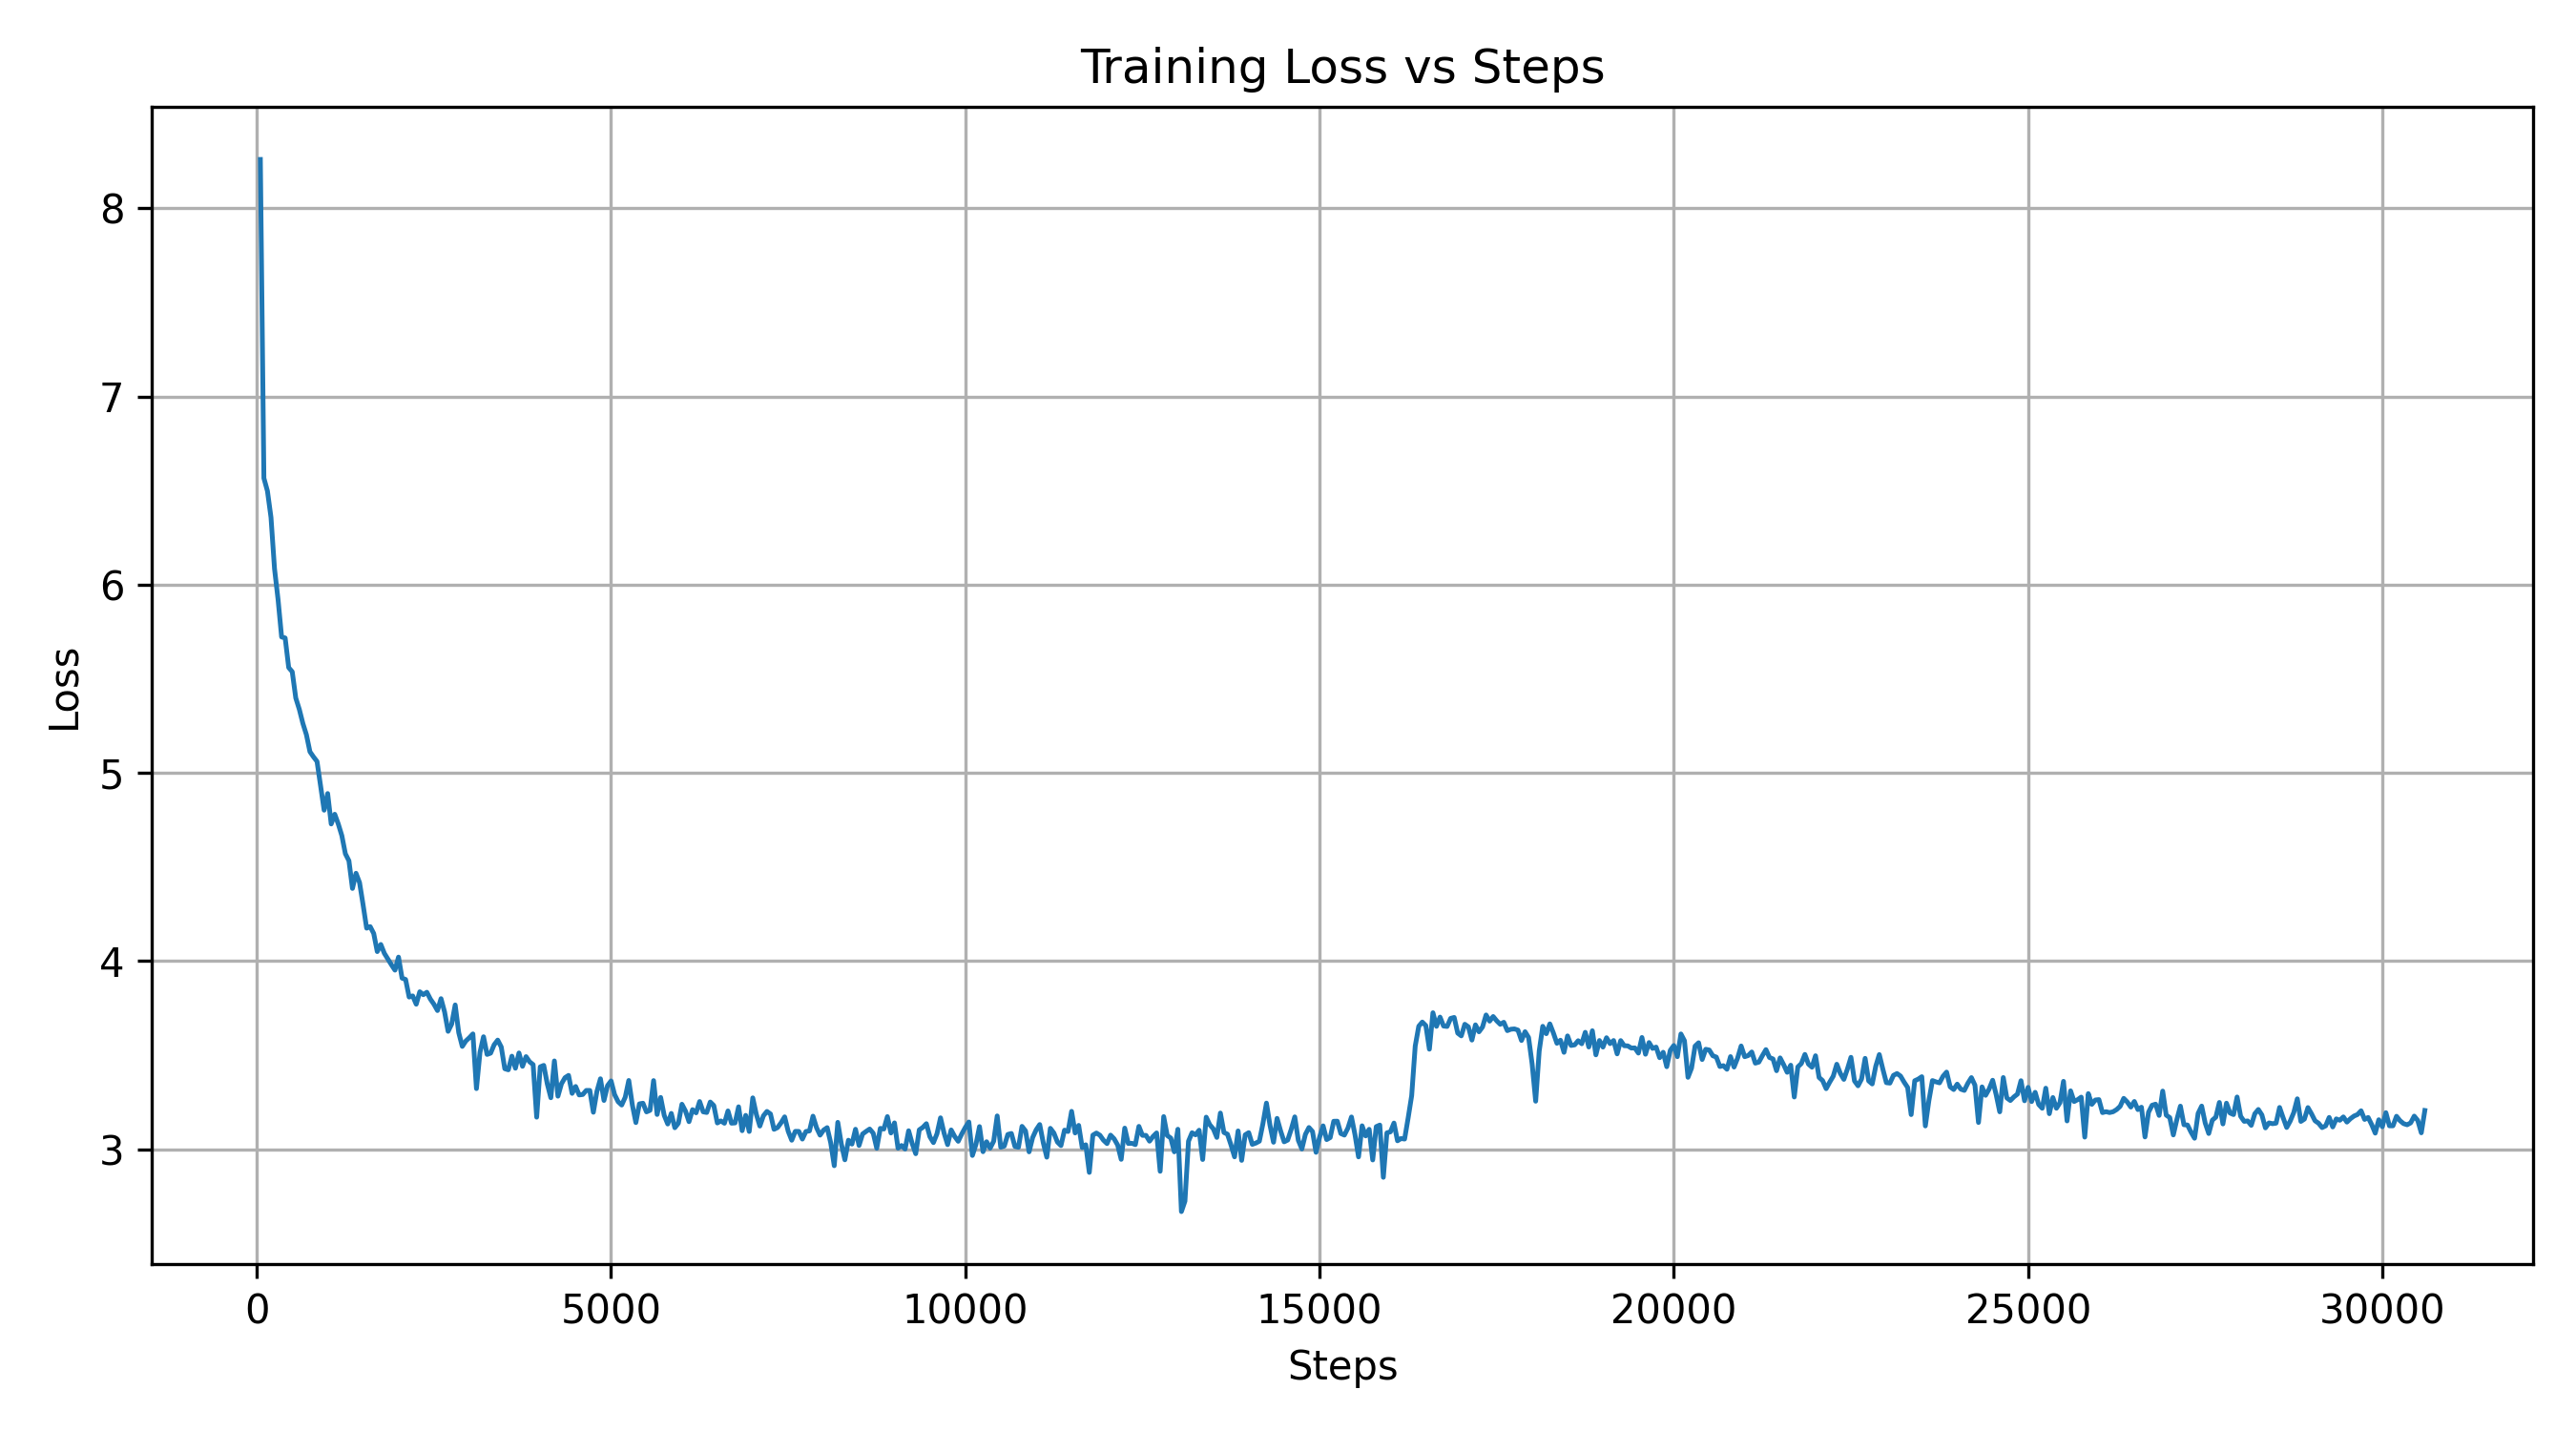

Values plotted in this chart, from the file beside it:
step, loss
50, 8.26
100, 6.566
150, 6.498
200, 6.358
250, 6.085
300, 5.921
350, 5.722
400, 5.718
450, 5.56
500, 5.538
550, 5.398
600, 5.338
650, 5.263
700, 5.203
750, 5.113
800, 5.085
850, 5.061
900, 4.933
950, 4.802
1000, 4.891
1050, 4.729
1100, 4.781
1150, 4.729
1200, 4.667
1250, 4.57
1300, 4.533
1350, 4.386
1400, 4.467
1450, 4.417
1500, 4.299
1550, 4.175
1600, 4.183
1650, 4.147
1700, 4.051
1750, 4.088
1800, 4.041
1850, 4.011
1900, 3.98
1950, 3.952
2000, 4.021
2050, 3.909
2100, 3.903
2150, 3.809
2200, 3.815
2250, 3.771
2300, 3.837
2350, 3.821
2400, 3.835
2450, 3.798
2500, 3.771
2550, 3.737
2600, 3.8
2650, 3.73
2700, 3.627
2750, 3.665
2800, 3.767
2850, 3.62
2900, 3.547
2950, 3.575
3000, 3.593
... 552 more rows
